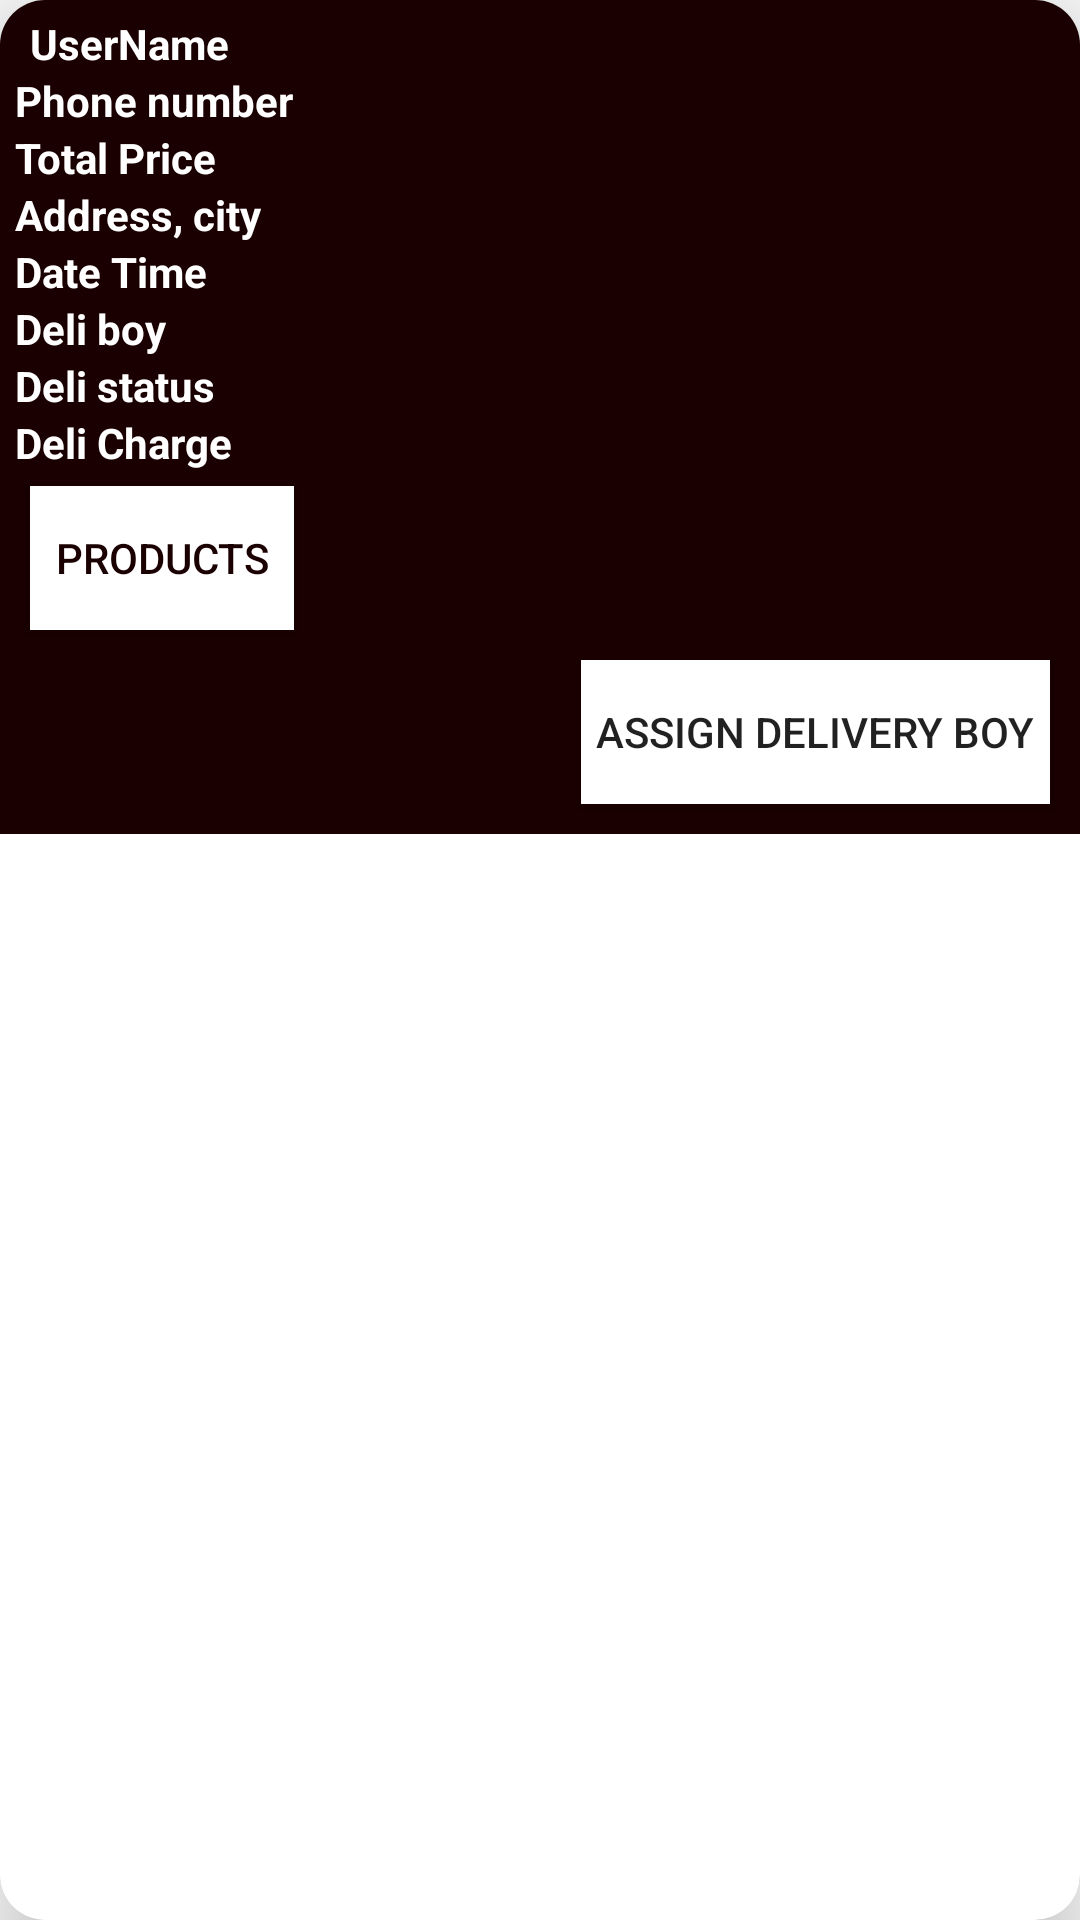

This screen was rendered from an Android layout file. Write that file and the resources it references.
<!-- AndroidManifest.xml: application theme AppTheme -->
<!-- res/layout/orders_layout.xml -->
<?xml version="1.0" encoding="utf-8"?>
<androidx.cardview.widget.CardView xmlns:android="http://schemas.android.com/apk/res/android"
    xmlns:app="http://schemas.android.com/apk/res-auto"
    android:orientation="vertical"
    android:layout_width="match_parent"
    android:layout_height="wrap_content"
    android:layout_marginTop="20dp"
    android:layout_marginStart="15dp"
    android:layout_marginEnd="15dp"
    app:cardElevation="15dp"
    app:cardCornerRadius="15dp">

    <LinearLayout
        android:layout_width="match_parent"
        android:layout_height="wrap_content"
        android:orientation="vertical"
        android:padding="5dp"
        android:background="@color/colorPrimaryDark"
        >

        <TextView
            android:id="@+id/user_name"
            android:layout_width="160dp"
            android:layout_height="wrap_content"
            android:text="UserName"
            android:textColor="@android:color/white"
            android:textSize="14sp"
            android:layout_marginLeft="5dp"
            android:textStyle="bold"/>

        <TextView
            android:id="@+id/order_phone_number"
            android:text="Phone number"

            android:layout_width="match_parent"
            android:layout_height="wrap_content"
            android:textAlignment="viewStart"
            android:textColor="@android:color/white"
            android:textStyle="bold"
            />

        <TextView
            android:id="@+id/order_total_price"
            android:text="Total Price"
            android:layout_width="match_parent"
            android:layout_height="wrap_content"
            android:textAlignment="viewStart"
            android:textColor="@android:color/white"
            android:textStyle="bold"
            />

        <TextView
            android:id="@+id/order_address_city"
            android:text="Address, city"
            android:layout_width="match_parent"
            android:layout_height="wrap_content"
            android:textAlignment="viewStart"
            android:textColor="@android:color/white"
            android:textStyle="bold"
            />

        <TextView
            android:id="@+id/order_date_time"

            android:text="Date Time"
            android:layout_width="match_parent"
            android:layout_height="wrap_content"
            android:textAlignment="viewStart"
            android:textColor="@android:color/white"
            android:textStyle="bold" />
        <TextView
            android:id="@+id/Deli_boy"

            android:text="Deli boy "
            android:layout_width="match_parent"
            android:layout_height="wrap_content"
            android:textAlignment="viewStart"
            android:textColor="@android:color/white"
            android:textStyle="bold" />
        <TextView
            android:id="@+id/Deli_status"

            android:text="Deli status"
            android:layout_width="match_parent"
            android:layout_height="wrap_content"
            android:textAlignment="viewStart"
            android:textColor="@android:color/white"
            android:textStyle="bold" />
        <TextView
            android:id="@+id/Deli_charge"

            android:text="Deli Charge"
            android:layout_width="match_parent"
            android:layout_height="wrap_content"
            android:textAlignment="viewStart"
            android:textColor="@android:color/white"
            android:textStyle="bold" />
        <Button
            android:id="@+id/show_all_products_btn"
            android:layout_width="wrap_content"
            android:layout_height="wrap_content"
            android:text="products"
            android:textColor="@color/colorPrimaryDark"
            android:background="@android:color/white"
            android:layout_margin="5dp"
            />


        <Button
            android:id="@+id/button"
            android:layout_width="wrap_content"
            android:layout_height="wrap_content"
            android:text="Assign Delivery boy"
            android:background="@android:color/white"
            android:layout_gravity="end"
            android:padding="5dp"
            android:layout_margin="5dp"/>

    </LinearLayout>

</androidx.cardview.widget.CardView>











    
<!-- resources referenced by this layout -->
<resources>
  <color name="colorPrimaryDark">#1a0000</color>
  <style name="AppTheme" parent="Theme.AppCompat.Light.DarkActionBar">
          
          <item name="colorPrimary">#000000</item>
          <item name="colorPrimaryDark">@color/colorPrimaryDark</item>
          <item name="colorAccent">@color/colorAccent</item>
          <item name="android:windowAnimationStyle">@null</item>
  
  
      </style>
  <color name="colorAccent">#D81B60</color>
</resources>
